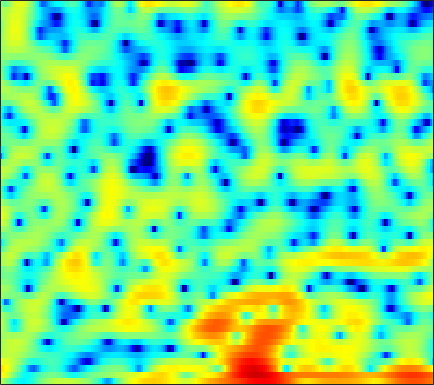

Data behind this chart, as committed beside it:
2.7431, 1.7933, 0.51053, -0.76018, -1.6777, -2.8413, -3.9051, -4.5882, -5.3343, -5.8784, -6.145, -6.143, -5.8316, -5.1784, -4.5414, -3.5841, -2.6037, -1.8847, -0.9801, -0.16304, 0.55276, 1.0191, 1.5391, 1.9538
6.452, 5.632, 4.484, 3.279, 2.337, 1.032, -0.3142, -1.341, -2.69, -3.932, -4.93, -5.42, -5.638, -5.387, -4.98, -4.281, -3.532, -2.981, -2.297, -1.69, -1.198, -0.9065, -0.6338, -0.5014
7.106, 6.534, 5.705, 4.793, 4.055, 2.979, 1.793, 0.8261, -0.5847, -2.159, -3.941, -5.459, -7.769, -10.34, -12.11, -12.93, -11.43, -9.739, -7.66, -6.004, -4.756, -4.059, -3.403, -3.035
4.784, 4.667, 4.414, 4.05, 3.699, 3.129, 2.44, 1.852, 0.977, 0.006709, -1.033, -1.833, -2.85, -3.733, -4.234, -4.591, -4.555, -4.341, -3.914, -3.448, -3.045, -2.812, -2.611, -2.546
1.952, 2.304, 2.617, 2.771, 2.792, 2.712, 2.523, 2.32, 1.982, 1.571, 1.11, 0.7492, 0.2591, -0.2266, -0.5866, -1.043, -1.462, -1.75, -2.089, -2.368, -2.602, -2.75, -2.926, -3.075
1.607, 2.034, 2.486, 2.81, 2.969, 3.075, 3.068, 2.988, 2.79, 2.481, 2.066, 1.698, 1.121, 0.444, -0.1335, -1, -1.977, -2.777, -3.891, -4.983, -5.927, -6.423, -6.679, -6.476
1.454, 1.928, 2.434, 2.807, 3.006, 3.171, 3.232, 3.213, 3.106, 2.897, 2.569, 2.236, 1.665, 0.9297, 0.2507, -0.8596, -2.281, -3.617, -5.888, -9.031, -13.82, -19.37, -19.43, -13.02
1.011, 1.285, 1.482, 1.538, 1.526, 1.493, 1.49, 1.521, 1.609, 1.734, 1.835, 1.854, 1.77, 1.538, 1.254, 0.7343, 0.05336, -0.5541, -1.454, -2.382, -3.205, -3.672, -4.026, -4.076
2.063, 1.512, 0.4599, -0.9895, -2.304, -4.124, -5.163, -4.81, -3.219, -1.395, 0.1518, 1.064, 1.969, 2.541, 2.777, 2.865, 2.745, 2.536, 2.122, 1.586, 0.9441, 0.4051, -0.371, -1.202
2.825, 1.916, 0.4404, -1.391, -3.026, -5.4, -6.897, -6.398, -4.156, -1.851, -0.01451, 1.051, 2.142, 2.898, 3.271, 3.513, 3.51, 3.354, 2.957, 2.352, 1.52, 0.7553, -0.4736, -2.003
1.822, 1.135, 0.3202, -0.3493, -0.7268, -1, -0.9633, -0.7562, -0.2657, 0.3985, 1.107, 1.599, 2.151, 2.544, 2.741, 2.84, 2.741, 2.528, 2.057, 1.372, 0.4753, -0.3377, -1.627, -3.162
-1.012, -2.278, -3.518, -3.78, -3.362, -2.367, -1.234, -0.423, 0.5032, 1.27, 1.935, 2.362, 2.821, 3.122, 3.255, 3.301, 3.182, 2.967, 2.513, 1.845, 0.9481, 0.1127, -1.22, -2.782
-3.227, -6.631, -12.42, -11.03, -7.277, -3.778, -1.586, -0.4331, 0.7023, 1.492, 2.027, 2.339, 2.683, 2.99, 3.17, 3.344, 3.42, 3.396, 3.212, 2.791, 2.101, 1.374, 0.1001, -1.62
1.546, 0.8873, 0.1968, -0.1748, -0.2386, -0.1467, -0.07964, -0.1467, -0.3864, -0.7715, -1.272, -1.648, -1.924, -1.685, -1.18, -0.283, 0.6394, 1.239, 1.831, 2.157, 2.206, 2.057, 1.603, 0.8766
1.921, 1.659, 1.252, 0.821, 0.4552, -0.152, -0.9089, -1.659, -3.033, -4.958, -7.818, -11.2, -20.84, -18.67, -11.69, -6.897, -3.966, -2.398, -0.8661, 0.2428, 1.015, 1.422, 1.761, 1.957
0.2676, 0.2281, 0.08533, -0.192, -0.4991, -1.063, -1.778, -2.413, -3.441, -4.661, -5.91, -6.746, -7.508, -7.44, -6.841, -5.614, -4.268, -3.3, -2.121, -1.101, -0.2264, 0.345, 1.024, 1.609
-1.204, -0.8915, -0.653, -0.6587, -0.7995, -1.127, -1.671, -2.153, -2.844, -3.59, -4.293, -4.683, -4.979, -5.024, -4.874, -4.454, -3.883, -3.393, -2.675, -1.942, -1.197, -0.6359, 0.1323, 0.9029
-1.118, -0.4266, 0.1183, 0.3176, 0.269, -0.05199, -0.717, -1.41, -2.509, -3.787, -5.148, -6.015, -6.623, -6.578, -6.192, -5.497, -4.804, -4.36, -3.868, -3.46, -2.967, -2.485, -1.627, -0.5449
1.118, 1.683, 2.169, 2.376, 2.313, 1.893, 1.128, 0.2021, -1.596, -4.182, -8.285, -13.69, -32, -13.3, -9.344, -6.641, -5.423, -5.184, -5.712, -7.128, -9.193, -10.07, -8.203, -4.849
1.349, 1.809, 2.389, 2.801, 2.939, 2.872, 2.561, 2.103, 1.155, -0.03451, -1.381, -2.34, -3.067, -3.136, -2.905, -2.611, -2.643, -3.017, -4.051, -5.713, -7.775, -8.691, -7.749, -5.365
-3.212, -1.853, -0.2365, 0.9863, 1.67, 2.304, 2.585, 2.672, 2.614, 2.373, 2.1, 1.873, 1.569, 1.332, 1.165, 0.9033, 0.566, 0.2266, -0.3075, -0.9415, -1.59, -2.009, -2.512, -3.036
-7.12, -4.587, -2.221, -0.6202, 0.2591, 1.132, 1.657, 1.922, 2.174, 2.291, 2.344, 2.366, 2.332, 2.272, 2.188, 2.034, 1.809, 1.594, 1.222, 0.7463, 0.1668, -0.3702, -1.203, -2.317
-1.988, -1.524, -0.9121, -0.4184, -0.1279, 0.09119, 0.2751, 0.3578, 0.4592, 0.6331, 0.8225, 0.9908, 1.235, 1.439, 1.555, 1.647, 1.651, 1.594, 1.431, 1.178, 0.8219, 0.4739, -0.08242, -0.7473
1.319, 1.117, 0.744, 0.2421, -0.2622, -1.079, -1.952, -2.523, -2.988, -2.877, -2.233, -1.603, -0.7295, 0.0244, 0.4834, 0.9242, 1.201, 1.308, 1.359, 1.321, 1.218, 1.121, 0.9266, 0.7077
3.72, 3.211, 2.31, 1.078, -0.131, -2.263, -5.507, -9.063, -17.01, -13.6, -7.509, -4.787, -2.488, -1.035, -0.3227, 0.2395, 0.4833, 0.5237, 0.4785, 0.4163, 0.4463, 0.5626, 0.7922, 1.06
4.757, 4.228, 3.344, 2.219, 1.223, -0.3086, -2.075, -3.354, -4.537, -4.492, -3.479, -2.566, -1.502, -0.8433, -0.6482, -0.7952, -1.413, -2.171, -3.48, -4.701, -4.954, -4.249, -2.619, -1.028
3.922, 3.467, 2.785, 2.073, 1.506, 0.8115, 0.2182, -0.1499, -0.4083, -0.4968, -0.3868, -0.3007, -0.2208, -0.3137, -0.583, -1.288, -2.555, -4.026, -7.052, -12.21, -15.65, -10.71, -5.782, -2.726
1.583, 1.017, 0.2401, -0.4807, -0.8915, -1.243, -1.291, -1.179, -0.9125, -0.5645, -0.2425, -0.01547, 0.1603, 0.1967, 0.1173, -0.163, -0.6466, -1.108, -1.757, -2.224, -2.233, -1.903, -1.098, -0.202
-1.486, -2.614, -4.495, -6.615, -7.769, -7.926, -6.54, -5.19, -3.654, -2.356, -1.392, -0.7855, -0.1496, 0.3227, 0.5937, 0.8356, 0.9972, 1.082, 1.16, 1.251, 1.389, 1.511, 1.713, 1.897
-2.523, -3.904, -6.665, -10.85, -14.89, -14.79, -9.991, -7.506, -5.196, -3.655, -2.492, -1.812, -0.9892, -0.243, 0.271, 0.899, 1.464, 1.829, 2.232, 2.542, 2.745, 2.845, 2.861, 2.788
-0.03457, -0.6892, -1.707, -2.796, -3.401, -3.914, -3.992, -3.987, -3.947, -3.989, -3.982, -3.819, -3.259, -2.26, -1.367, -0.1347, 0.9428, 1.617, 2.337, 2.842, 3.143, 3.244, 3.209, 2.967
2.638, 2.296, 1.77, 1.183, 0.6671, -0.04009, -0.9847, -1.821, -3.421, -5.759, -9.594, -13.47, -13.07, -7.601, -4.635, -1.911, -0.07278, 0.9056, 1.818, 2.382, 2.702, 2.779, 2.741, 2.473
3.034, 2.835, 2.582, 2.334, 2.029, 1.583, 0.8489, 0.186, -1.098, -2.679, -4.539, -5.531, -5.554, -4.097, -2.769, -1.276, -0.2433, 0.255, 0.5971, 0.6797, 0.6313, 0.5577, 0.4833, 0.441
0.2224, 0.4173, 0.9448, 1.514, 1.885, 2.166, 2.269, 2.18, 1.934, 1.578, 1.2, 0.9925, 0.845, 0.8218, 0.8174, 0.7006, 0.3388, -0.1491, -1.169, -2.589, -4.229, -5.059, -5.069, -3.908
-11.1, -6.788, -2.913, -0.5374, 0.7281, 1.844, 2.581, 2.888, 3.161, 3.227, 3.22, 3.131, 2.98, 2.728, 2.443, 1.877, 0.9997, 0.02728, -1.837, -4.717, -9.531, -15.07, -13.16, -7.447
-5.296, -4.286, -2.531, -0.9755, -0.08453, 0.8388, 1.423, 1.752, 1.994, 2.139, 2.201, 2.215, 2.181, 2.091, 1.97, 1.703, 1.266, 0.8082, 0.006746, -0.9238, -1.839, -2.268, -2.393, -2.029
-1.347, -1.207, -0.94, -0.6423, -0.4557, -0.3258, -0.3286, -0.3984, -0.6011, -0.7812, -0.9059, -0.8491, -0.619, -0.2235, 0.121, 0.551, 0.8919, 1.076, 1.207, 1.224, 1.207, 1.164, 1.131, 1.075
-0.8643, -0.9053, -1.032, -1.256, -1.487, -1.965, -2.626, -3.371, -4.567, -6.09, -7.428, -7.726, -6.597, -4.588, -3.086, -1.383, -0.04124, 0.7391, 1.544, 2.115, 2.507, 2.689, 2.819, 2.817
-1.972, -2.2, -2.563, -3.01, -3.413, -4.039, -4.912, -5.816, -7.56, -10.48, -15.55, -19.45, -13.12, -7.763, -5.079, -2.488, -0.6158, 0.4405, 1.514, 2.294, 2.819, 3.103, 3.321, 3.407
-4.001, -4.647, -5.527, -6.261, -6.639, -6.698, -6.606, -6.446, -6.415, -6.456, -6.301, -5.95, -4.937, -3.528, -2.415, -1.01, 0.1689, 0.9, 1.674, 2.236, 2.611, 2.814, 2.97, 3.04
-5.724, -7.328, -10.46, -14.59, -15.91, -12.32, -8.76, -6.78, -4.941, -3.553, -2.473, -1.78, -0.9169, -0.1227, 0.4157, 1.056, 1.549, 1.826, 2.059, 2.146, 2.136, 2.059, 1.948, 1.846
-4.115, -5.226, -7.179, -9.107, -9.501, -7.691, -5.219, -3.604, -1.794, -0.4414, 0.5803, 1.216, 1.845, 2.286, 2.508, 2.626, 2.573, 2.4, 1.994, 1.415, 0.6978, 0.08428, -0.7255, -1.394
-1.347, -1.312, -1.327, -1.306, -1.127, -0.6828, -0.0531, 0.4934, 1.228, 1.871, 2.419, 2.717, 2.978, 3.063, 2.994, 2.691, 2.129, 1.51, 0.4053, -1.026, -2.852, -4.388, -6.788, -9.749
0.3832, 0.7751, 1.092, 1.291, 1.408, 1.51, 1.673, 1.793, 1.942, 2.114, 2.247, 2.292, 2.311, 2.208, 2.005, 1.549, 0.7431, -0.1146, -1.727, -4.043, -7.185, -10.04, -13.9, -15.41
2.033, 2.115, 2.025, 1.801, 1.552, 1.234, 0.9285, 0.7219, 0.4839, 0.286, 0.1199, 0.08911, 0.119, 0.2203, 0.2957, 0.2738, -0.02764, -0.5257, -1.667, -3.509, -6.264, -9.017, -12.88, -12.12
1.915, 1.411, 0.5168, -0.62, -1.564, -2.699, -3.647, -4.153, -4.657, -5.321, -6.117, -6.586, -6.522, -5.309, -4.028, -2.482, -1.326, -0.8142, -0.5221, -0.5916, -0.8964, -1.144, -1.251, -0.8557
0.064, -0.9267, -2.779, -5.473, -8.181, -13.08, -15.89, -14.06, -11.96, -11.7, -13.63, -17.68, -25.33, -13.33, -8.835, -5.109, -2.721, -1.45, -0.2451, 0.5619, 1.132, 1.46, 1.874, 2.304
-0.7377, -1.559, -3.124, -5.323, -7.326, -10.2, -11.64, -11.13, -9.759, -8.803, -8.331, -8.072, -7.366, -6.034, -4.767, -3.069, -1.567, -0.6301, 0.3826, 1.151, 1.74, 2.097, 2.479, 2.776
-0.1834, -0.4306, -0.9699, -1.68, -2.222, -2.885, -3.329, -3.461, -3.412, -3.204, -2.92, -2.647, -2.198, -1.645, -1.191, -0.5555, 0.05815, 0.4752, 0.9426, 1.313, 1.579, 1.722, 1.825, 1.844
0.4892, 0.6734, 0.7853, 0.7931, 0.7311, 0.6164, 0.5194, 0.4708, 0.4064, 0.3735, 0.3632, 0.376, 0.4012, 0.4363, 0.4633, 0.5034, 0.528, 0.5448, 0.5356, 0.4933, 0.3992, 0.2801, 0.03476, -0.3011
0.8291, 1.314, 1.829, 2.199, 2.383, 2.538, 2.589, 2.559, 2.45, 2.259, 1.998, 1.748, 1.358, 0.906, 0.5472, 0.04879, -0.4385, -0.7827, -1.181, -1.533, -1.861, -2.133, -2.558, -3.147
0.8875, 1.626, 2.437, 3.049, 3.401, 3.704, 3.816, 3.781, 3.597, 3.234, 2.691, 2.159, 1.291, 0.2473, -0.6366, -1.902, -3.155, -3.994, -4.819, -5.252, -5.401, -5.436, -5.533, -5.852
0.5855, 1.577, 2.67, 3.515, 3.983, 4.387, 4.556, 4.53, 4.272, 3.761, 2.97, 2.186, 0.8493, -0.8781, -2.491, -5.154, -8.507, -11.36, -13.95, -12.89, -10.81, -9.625, -8.656, -8.173
-0.1392, 1.141, 2.514, 3.543, 4.091, 4.579, 4.799, 4.786, 4.516, 3.964, 3.11, 2.259, 0.7944, -1.095, -2.85, -5.772, -9.478, -12.76, -15.88, -14.64, -12.53, -11.46, -10.66, -10.31
-0.1859, 1.059, 2.369, 3.337, 3.887, 4.377, 4.6, 4.595, 4.378, 3.897, 3.156, 2.417, 1.191, -0.2938, -1.563, -3.394, -5.292, -6.608, -8.104, -9.204, -10.08, -10.73, -11.76, -13.2
0.9335, 1.625, 2.428, 3.099, 3.523, 3.938, 4.167, 4.211, 4.088, 3.732, 3.137, 2.531, 1.535, 0.325, -0.6911, -2.154, -3.685, -4.825, -6.279, -7.689, -9.068, -10.16, -11.9, -14.3
1.612, 1.718, 2, 2.433, 2.788, 3.289, 3.716, 3.933, 4.003, 3.829, 3.379, 2.869, 1.954, 0.7757, -0.259, -1.824, -3.54, -4.85, -6.534, -7.925, -8.92, -9.446, -10.05, -10.57
0.3589, -0.5129, -0.8868, -0.1167, 0.9019, 2.301, 3.438, 4.039, 4.498, 4.577, 4.299, 3.865, 2.967, 1.731, 0.5381, -1.425, -3.926, -6.258, -9.896, -12.92, -12.45, -10.87, -8.971, -7.679
